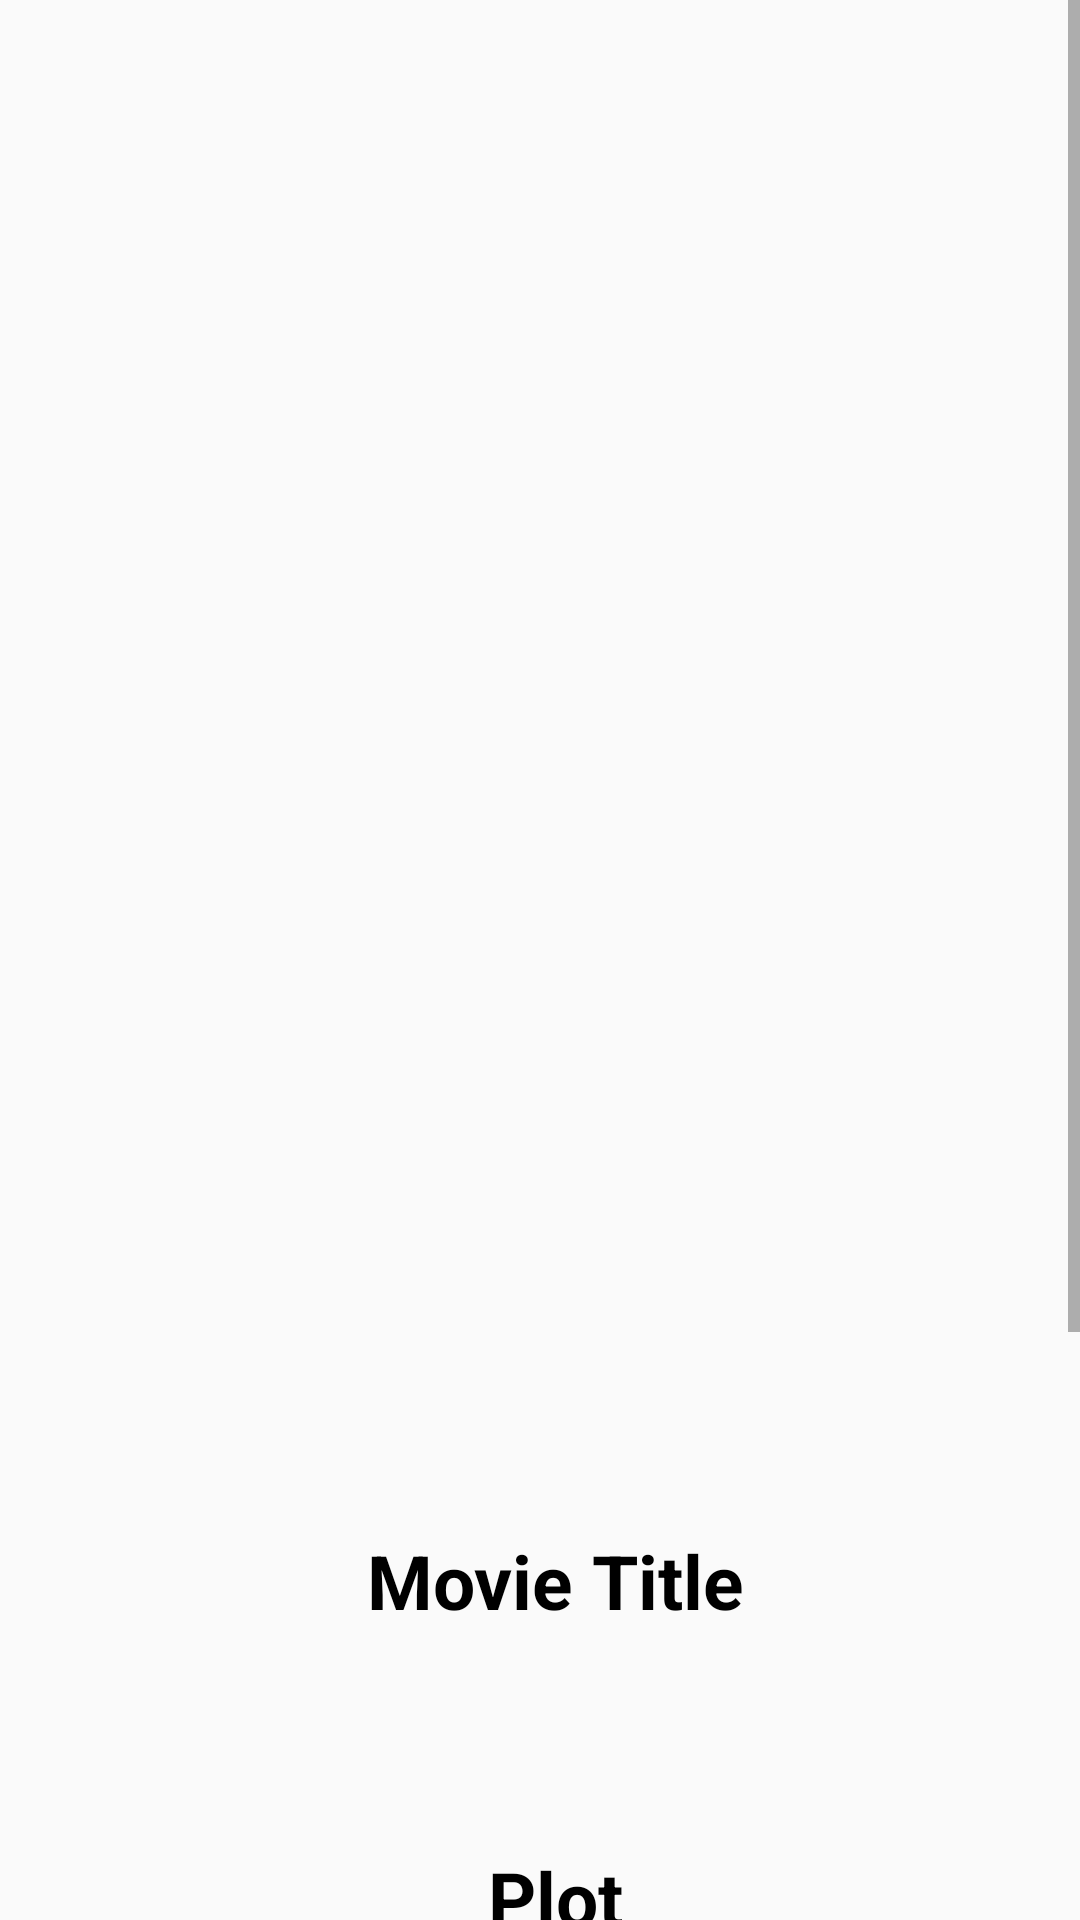

Reconstruct the res/layout file that produces this screen, plus the resources it refers to.
<!-- AndroidManifest.xml: application theme AppTheme -->
<!-- res/layout/detail_activity.xml -->
<?xml version="1.0" encoding="utf-8"?>
<ScrollView
    xmlns:android="http://schemas.android.com/apk/res/android"
    xmlns:app="http://schemas.android.com/apk/res-auto"
    xmlns:tools="http://schemas.android.com/tools"
    android:layout_width="match_parent"
    android:layout_height="match_parent"
    android:orientation="vertical" >
    <LinearLayout
    android:layout_width="match_parent"
    android:layout_height="match_parent"
        android:orientation="vertical">

        <ImageView
            android:id="@+id/detail_poster"
            android:layout_width="match_parent"
            android:layout_height="@dimen/detail_poster_height"
            android:scaleType="centerCrop" />

        <TextView
            android:id="@+id/detail_movie_title"
            android:layout_width="match_parent"
            android:layout_height="wrap_content"
            android:layout_marginLeft="@dimen/layout_margin_left"
            android:text="@string/movie_name"
            android:gravity="center_horizontal"
            android:textAlignment="center"
            android:layout_marginTop="10dp"
            android:textStyle="bold"
            android:textSize="25sp"
            android:textColor="@color/black"/>
        <TextView
            android:id="@+id/detail_title"
            android:layout_width="match_parent"
            android:layout_height="wrap_content"
            android:layout_marginLeft="@dimen/layout_margin_left"
            android:padding="16dp"
            android:layout_marginTop="3dp"
            android:textSize="20sp"
            android:textColor="@color/black"/>
        <TextView
            android:id="@+id/detail_plot"
            android:layout_width="match_parent"
            android:layout_height="wrap_content"
            android:layout_marginLeft="@dimen/layout_margin_left"
            android:text="@string/plot"
            android:gravity="center_horizontal"
            android:textAlignment="center"
            android:layout_marginTop="10dp"
            android:textStyle="bold"
            android:textSize="25sp"
            android:textColor="@color/black"/>
        <TextView
            android:id="@+id/detail_plot_synopsis"
            android:layout_width="match_parent"
            android:layout_height="wrap_content"
            android:layout_marginLeft="@dimen/layout_margin_left"
            android:padding="16dp"
            android:layout_marginTop="3dp"
            android:textSize="20sp"
            android:textColor="@color/black"/>
        <TextView
            android:id="@+id/detail_rating_title"
            android:layout_width="match_parent"
            android:layout_height="wrap_content"
            android:layout_marginLeft="@dimen/layout_margin_left"
            android:text="@string/rating"
            android:gravity="center_horizontal"
            android:textAlignment="center"
            android:layout_marginTop="10dp"
            android:textStyle="bold"
            android:textSize="25sp"
            android:textColor="@color/black"/>
        <TextView
            android:id="@+id/detail_rating"
            android:layout_width="match_parent"
            android:layout_height="wrap_content"
            android:layout_marginLeft="@dimen/layout_margin_left"
            android:padding="16dp"
            android:layout_marginTop="3dp"
            android:textSize="20sp"
            android:textColor="@color/black"/>
        <TextView
            android:id="@+id/detail_release_title"
            android:layout_width="match_parent"
            android:layout_height="wrap_content"
            android:layout_marginLeft="@dimen/layout_margin_left"
            android:text="@string/release"
            android:gravity="center_horizontal"
            android:textAlignment="center"
            android:layout_marginTop="10dp"
            android:textStyle="bold"
            android:textSize="25sp"
            android:textColor="@color/black"/>
        <TextView
            android:id="@+id/detail_release"
            android:layout_width="match_parent"
            android:layout_height="wrap_content"
            android:layout_marginLeft="@dimen/layout_margin_left"
            android:padding="16dp"
            android:layout_marginTop="3dp"
            android:textSize="20sp"
            android:textColor="@color/black"/>

    </LinearLayout>
</ScrollView>
<!-- resources referenced by this layout -->
<resources>
  <color name="black">#000000</color>
  <dimen name="detail_poster_height">500dp</dimen>
  <dimen name="layout_margin_left">10dp</dimen>
  <string name="movie_name">Movie Title</string>
  <string name="plot">Plot</string>
  <string name="rating">User Rating</string>
  <string name="release">Release Year</string>
  <style name="AppTheme" parent="Theme.AppCompat.Light.DarkActionBar">
          
          <item name="colorPrimary">@color/colorPrimary</item>
          <item name="colorPrimaryDark">@color/colorPrimaryDark</item>
          <item name="colorAccent">@color/colorAccent</item>
      </style>
  <color name="colorPrimary">#307EBC</color>
  <color name="colorPrimaryDark">#386D97</color>
  <color name="colorAccent">#03DAC5</color>
</resources>
